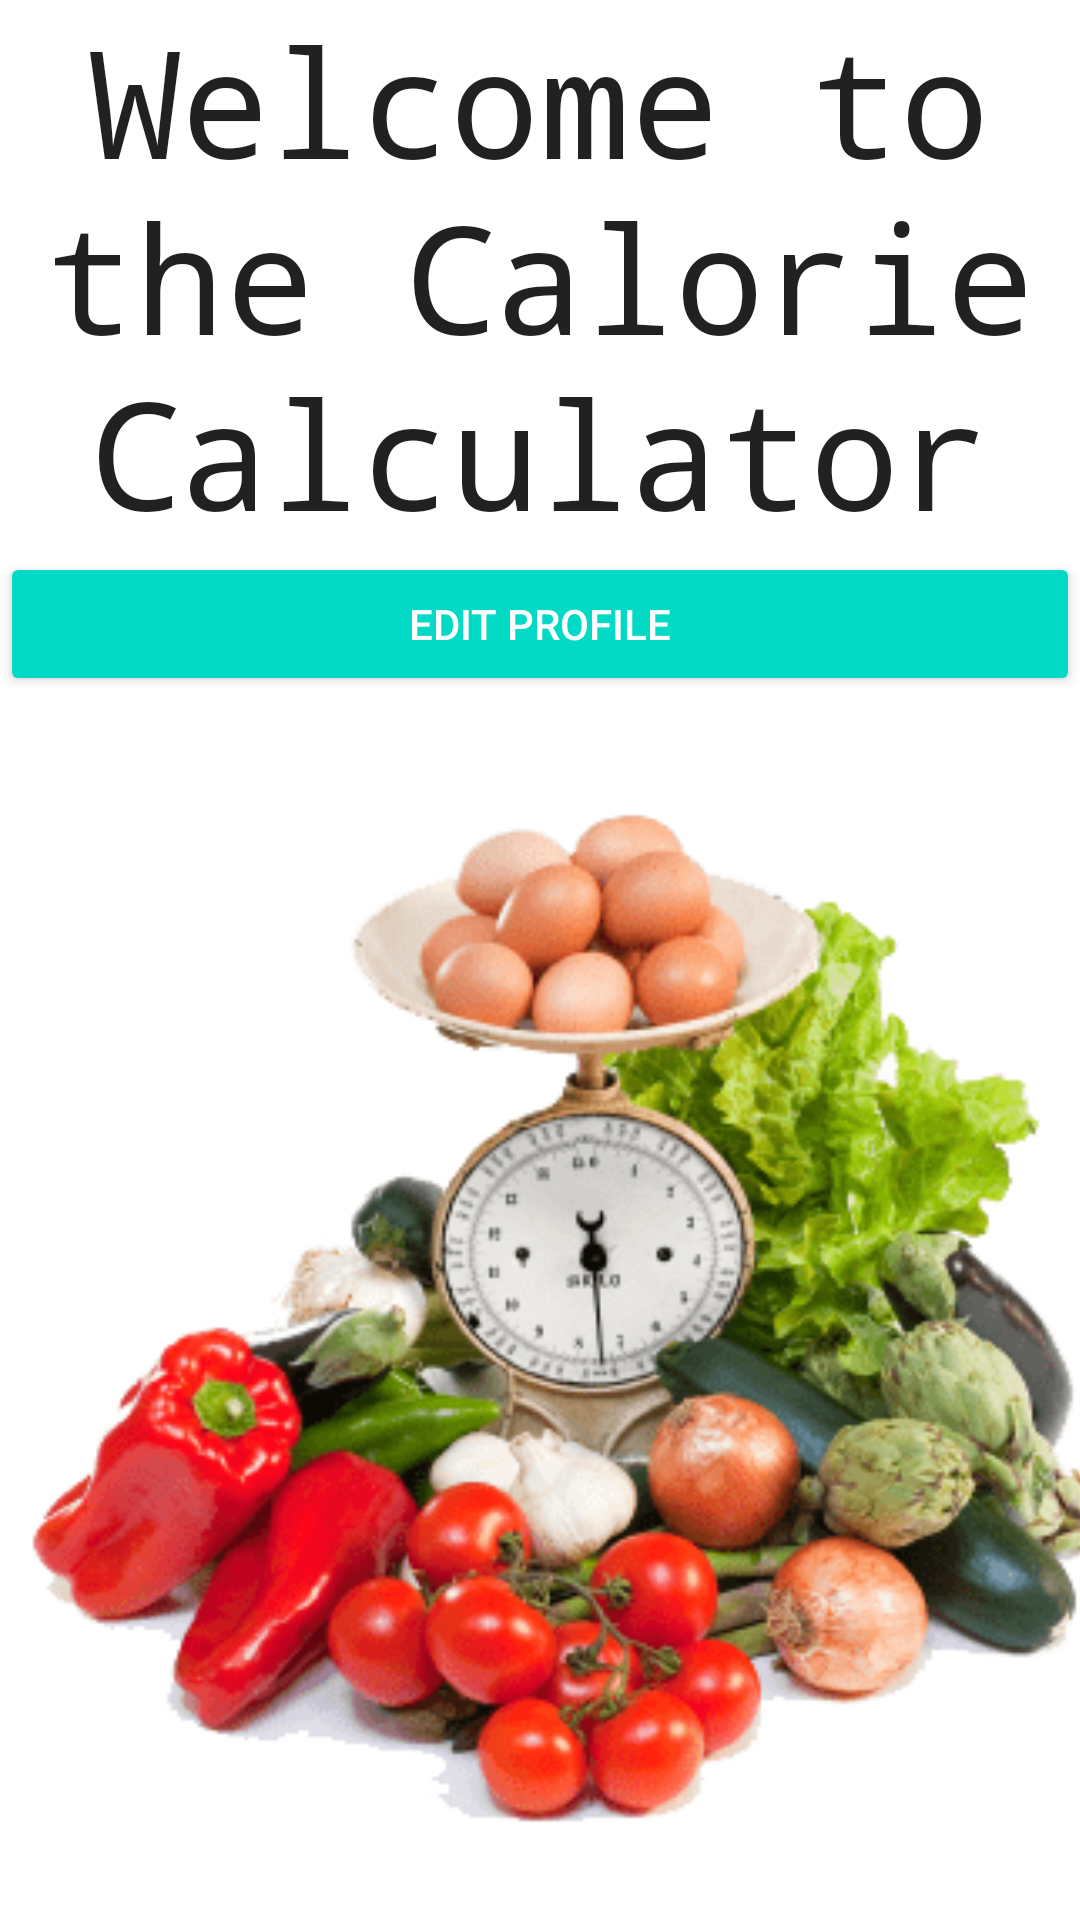

Layout XML and referenced resources for this Android screen:
<!-- AndroidManifest.xml: application theme Theme.CalorieCal -->
<!-- res/layout/activity_main.xml -->
<?xml version="1.0" encoding="utf-8"?>

<android.widget.LinearLayout xmlns:android="http://schemas.android.com/apk/res/android"
    xmlns:app="http://schemas.android.com/apk/res-auto"
    xmlns:tools="http://schemas.android.com/tools"
    android:layout_width="match_parent"
    android:layout_height="match_parent"
    android:orientation="vertical"
    tools:context=".MainActivity">



    <TextView
        android:id="@+id/welcomeTextView"
        android:layout_width="wrap_content"
        android:layout_height="wrap_content"
        android:layout_gravity="center_horizontal"
        android:fontFamily="monospace"
        android:gravity="center"
        android:text="Welcome to the Calorie Calculator"
        android:textAppearance="@style/TextAppearance.AppCompat.Large"
        android:textSize="50sp" />

    <LinearLayout
        android:layout_width="match_parent"
        android:layout_height="wrap_content"
        android:orientation="horizontal">

        <Button
            android:id="@+id/profileButton"
            style="@style/Widget.AppCompat.Button.Colored"
            android:layout_width="wrap_content"
            android:layout_height="wrap_content"
            android:layout_weight="1"
            android:text="Edit Profile" />

    </LinearLayout>

    <ImageView
        android:id="@+id/imageView"
        android:layout_width="401dp"
        android:layout_height="479dp"
        android:layout_weight="1"
        app:srcCompat="@drawable/caloriecounter" />

</android.widget.LinearLayout>
<!-- resources referenced by this layout -->
<resources>
  <!-- drawable caloriecounter: png bitmap (drawable, 39720 bytes) -->
  <style name="Theme.CalorieCal" parent="Theme.MaterialComponents.DayNight.DarkActionBar">
          
          <item name="colorPrimary">@color/purple_500</item>
          <item name="colorPrimaryVariant">@color/purple_700</item>
          <item name="colorOnPrimary">@color/white</item>
          
          <item name="colorSecondary">@color/teal_200</item>
          <item name="colorSecondaryVariant">@color/teal_700</item>
          <item name="colorOnSecondary">@color/black</item>
          
          <item name="android:statusBarColor" tools:targetApi="l">?attr/colorPrimaryVariant</item>
          
      </style>
  <color name="purple_500">#FF6200EE</color>
  <color name="purple_700">#FF3700B3</color>
  <color name="white">#FFFFFFFF</color>
  <color name="teal_200">#FF03DAC5</color>
  <color name="teal_700">#FF018786</color>
  <color name="black">#FF000000</color>
</resources>
